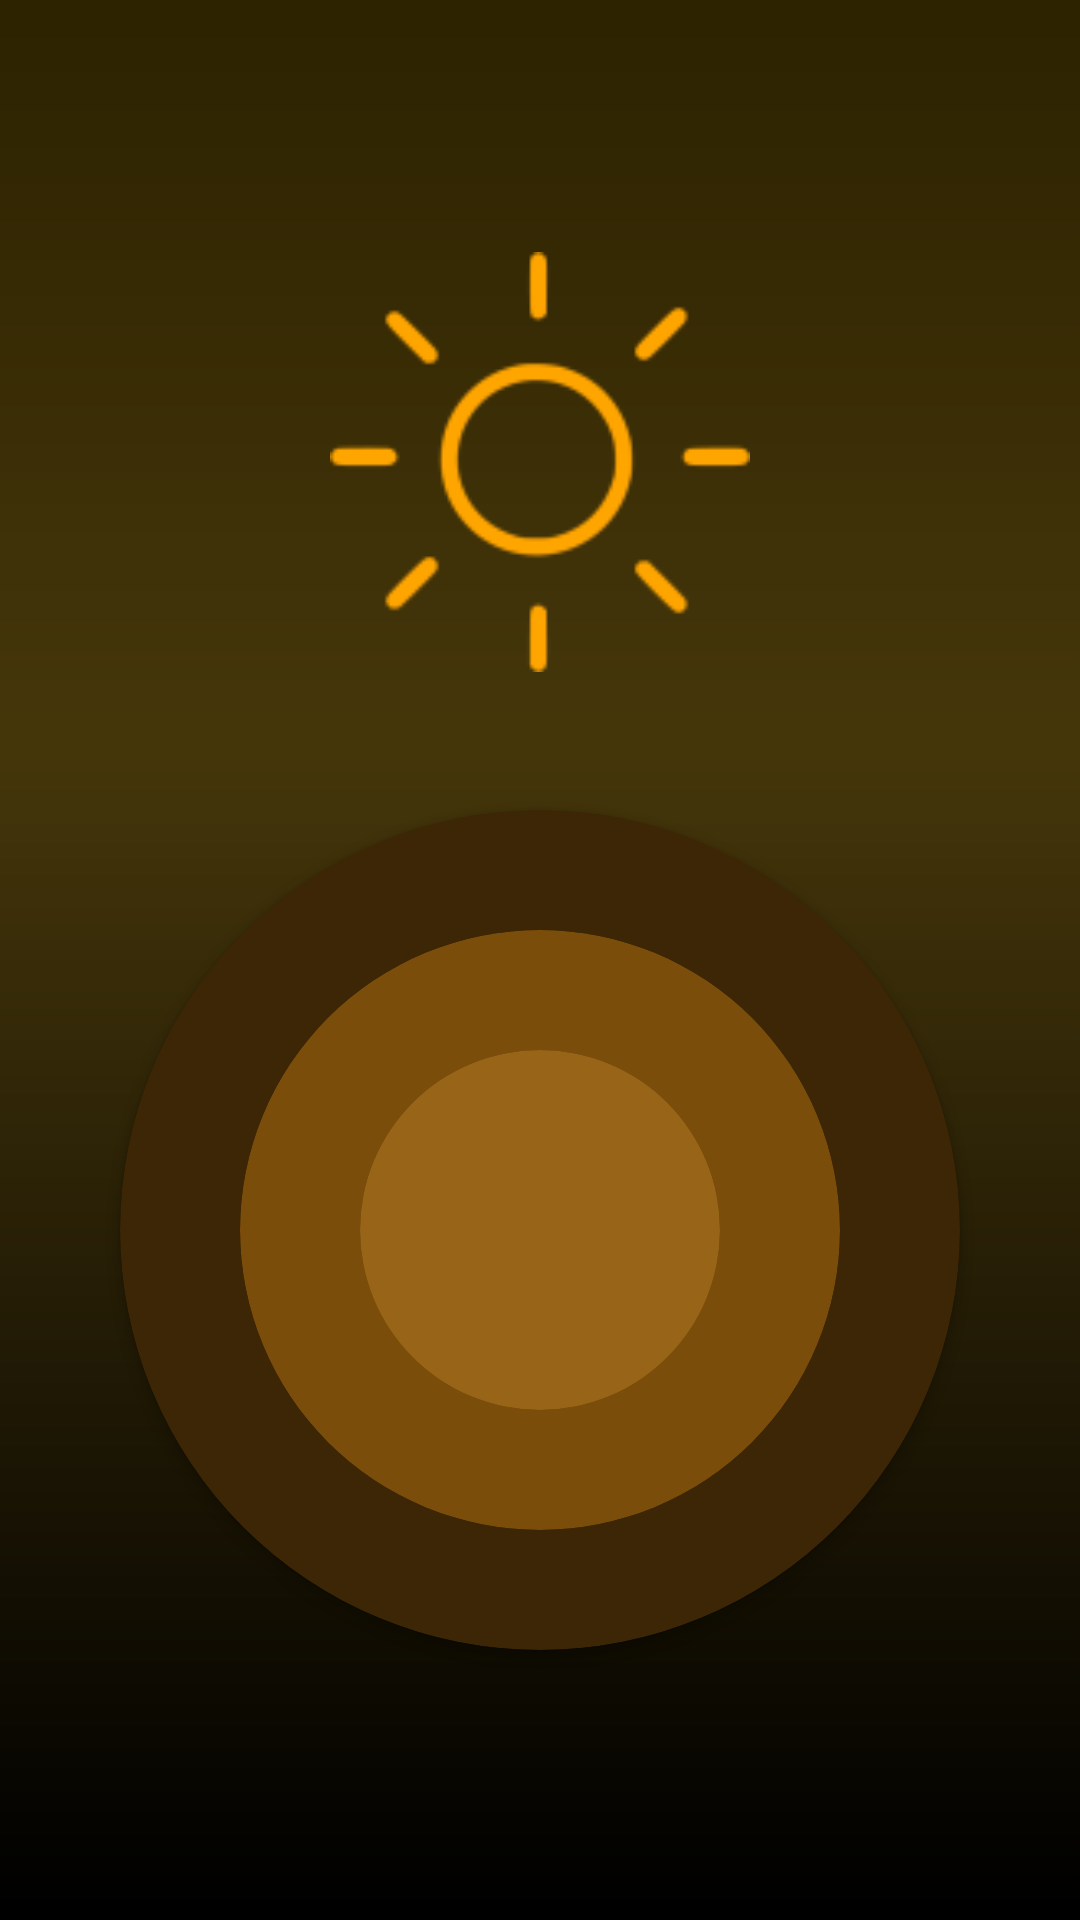

Reconstruct the res/layout file that produces this screen, plus the resources it refers to.
<!-- AndroidManifest.xml: application theme AppTheme -->
<!-- res/layout/activity_main.xml -->
<?xml version="1.0" encoding="utf-8"?>
<androidx.constraintlayout.widget.ConstraintLayout xmlns:android="http://schemas.android.com/apk/res/android"
    xmlns:app="http://schemas.android.com/apk/res-auto"
    xmlns:tools="http://schemas.android.com/tools"
    android:layout_width="match_parent"
    android:layout_height="match_parent"
    android:background="@drawable/background"
    tools:context=".MainActivity">

    <ImageView
        android:id="@+id/sunIcon"
        android:layout_width="140dp"
        android:layout_height="140dp"
        android:layout_marginTop="84dp"
        android:src="@drawable/sun_icon_yellow"
        app:layout_constraintEnd_toEndOf="parent"
        app:layout_constraintStart_toStartOf="parent"
        app:layout_constraintTop_toTopOf="parent" />

    <ImageView
        android:id="@+id/btnInfo"
        android:layout_width="32dp"
        android:layout_height="32dp"
        android:layout_marginTop="42dp"
        android:layout_marginEnd="24dp"
        android:background="?attr/selectableItemBackgroundBorderless"
        android:clickable="true"
        android:focusable="true"
        android:src="@drawable/info_icon"
        app:layout_constraintEnd_toEndOf="parent"
        app:layout_constraintTop_toTopOf="parent" />

    <LinearLayout
        android:layout_width="wrap_content"
        android:layout_height="wrap_content"
        android:layout_marginTop="60dp"
        android:orientation="horizontal"
        app:layout_constraintEnd_toEndOf="parent"
        app:layout_constraintStart_toStartOf="parent"
        app:layout_constraintTop_toBottomOf="@+id/sunIcon">

        <TextView
            android:layout_width="wrap_content"
            android:layout_height="wrap_content"
            android:text="POWER: "
            android:textColor="@color/colorWhite"
            android:textSize="22sp"
            android:textStyle="bold" />

        <TextView
            android:id="@+id/txtPowerOnMessage"
            android:layout_width="wrap_content"
            android:layout_height="wrap_content"
            android:text="OFF"
            android:textColor="@color/colorWhite"
            android:textSize="22sp"
            android:textStyle="bold" />

    </LinearLayout>

    <androidx.cardview.widget.CardView
        android:id="@+id/circularCardView"
        android:layout_width="280dp"
        android:layout_height="280dp"
        android:layout_marginBottom="90dp"
        android:background="?android:selectableItemBackground"
        android:backgroundTint="@color/colorLargestCard"
        android:clickable="true"
        android:elevation="0dp"
        android:focusable="true"
        android:shape="ring"
        app:cardCornerRadius="140dp"
        app:layout_constraintBottom_toBottomOf="parent"
        app:layout_constraintEnd_toEndOf="parent"
        app:layout_constraintStart_toStartOf="parent" />

    <androidx.cardview.widget.CardView
        android:id="@+id/circularSmallCardView"
        android:layout_width="200dp"
        android:layout_height="200dp"
        android:layout_gravity="center"
        android:background="?android:selectableItemBackground"
        android:backgroundTint="@color/colorMediumCard"
        android:clickable="true"
        android:elevation="0dp"
        android:focusable="true"
        android:shape="ring"
        app:cardCornerRadius="100dp"
        app:layout_constraintBottom_toBottomOf="@+id/circularCardView"
        app:layout_constraintEnd_toEndOf="parent"
        app:layout_constraintStart_toStartOf="parent"
        app:layout_constraintTop_toTopOf="@+id/circularCardView">

        <androidx.cardview.widget.CardView
            android:id="@+id/circularSmallestCardView"
            android:layout_width="120dp"
            android:layout_height="120dp"
            android:layout_gravity="center"
            android:background="?android:selectableItemBackground"
            android:backgroundTint="@color/colorSmallestCard"
            android:clickable="true"
            android:focusable="true"
            android:shape="ring"
            android:src="@drawable/ic_power_settings_new_black_24dp"
            app:cardCornerRadius="60dp"
            app:cardElevation="0dp">


            <ToggleButton
                android:id="@+id/switchButton"
                android:layout_width="90dp"
                android:layout_height="90dp"
                android:layout_gravity="center"
                android:background="?attr/selectableItemBackgroundBorderless"
                android:textOff=""
                android:textOn=""
                android:visibility="visible" />

            <ImageButton
                android:layout_width="90dp"
                android:layout_height="90dp"
                android:layout_gravity="center"
                android:background="?attr/selectableItemBackgroundBorderless"
                android:scaleType="centerCrop"
                android:src="@drawable/ic_power_settings_new_black_24dp" />


        </androidx.cardview.widget.CardView>

    </androidx.cardview.widget.CardView>

</androidx.constraintlayout.widget.ConstraintLayout>
<!-- resources referenced by this layout -->
<resources>
  <color name="colorLargestCard">#3C2605</color>
  <color name="colorMediumCard">#7A4D0A</color>
  <color name="colorSmallestCard">#986518</color>
  <color name="colorWhite">#FFFFFF</color>
  <!-- drawable background: png bitmap (drawable, 8126 bytes) -->
  <!-- drawable sun_icon_yellow: png bitmap (drawable, 3405 bytes) -->
  <style name="AppTheme" parent="Theme.MaterialComponents.Light.NoActionBar">
          
          <item name="colorPrimary">@color/colorPrimary</item>
          <item name="colorPrimaryDark">@color/colorPrimaryDark</item>
          <item name="colorAccent">@color/colorAccent</item>
  
          
          <item name="android:windowTranslucentStatus">true</item>
          <item name="android:windowTranslucentNavigation">true</item>
          <item name="android:windowLightStatusBar">false</item>
  
          
          <item name="colorControlHighlight">@color/colorTheme</item>
  
  
      </style>
  <color name="colorPrimary">#5433C8</color>
  <color name="colorPrimaryDark">#1AEA03</color>
  <color name="colorAccent">#FF4081</color>
  <color name="colorTheme">#331F02</color>
</resources>
